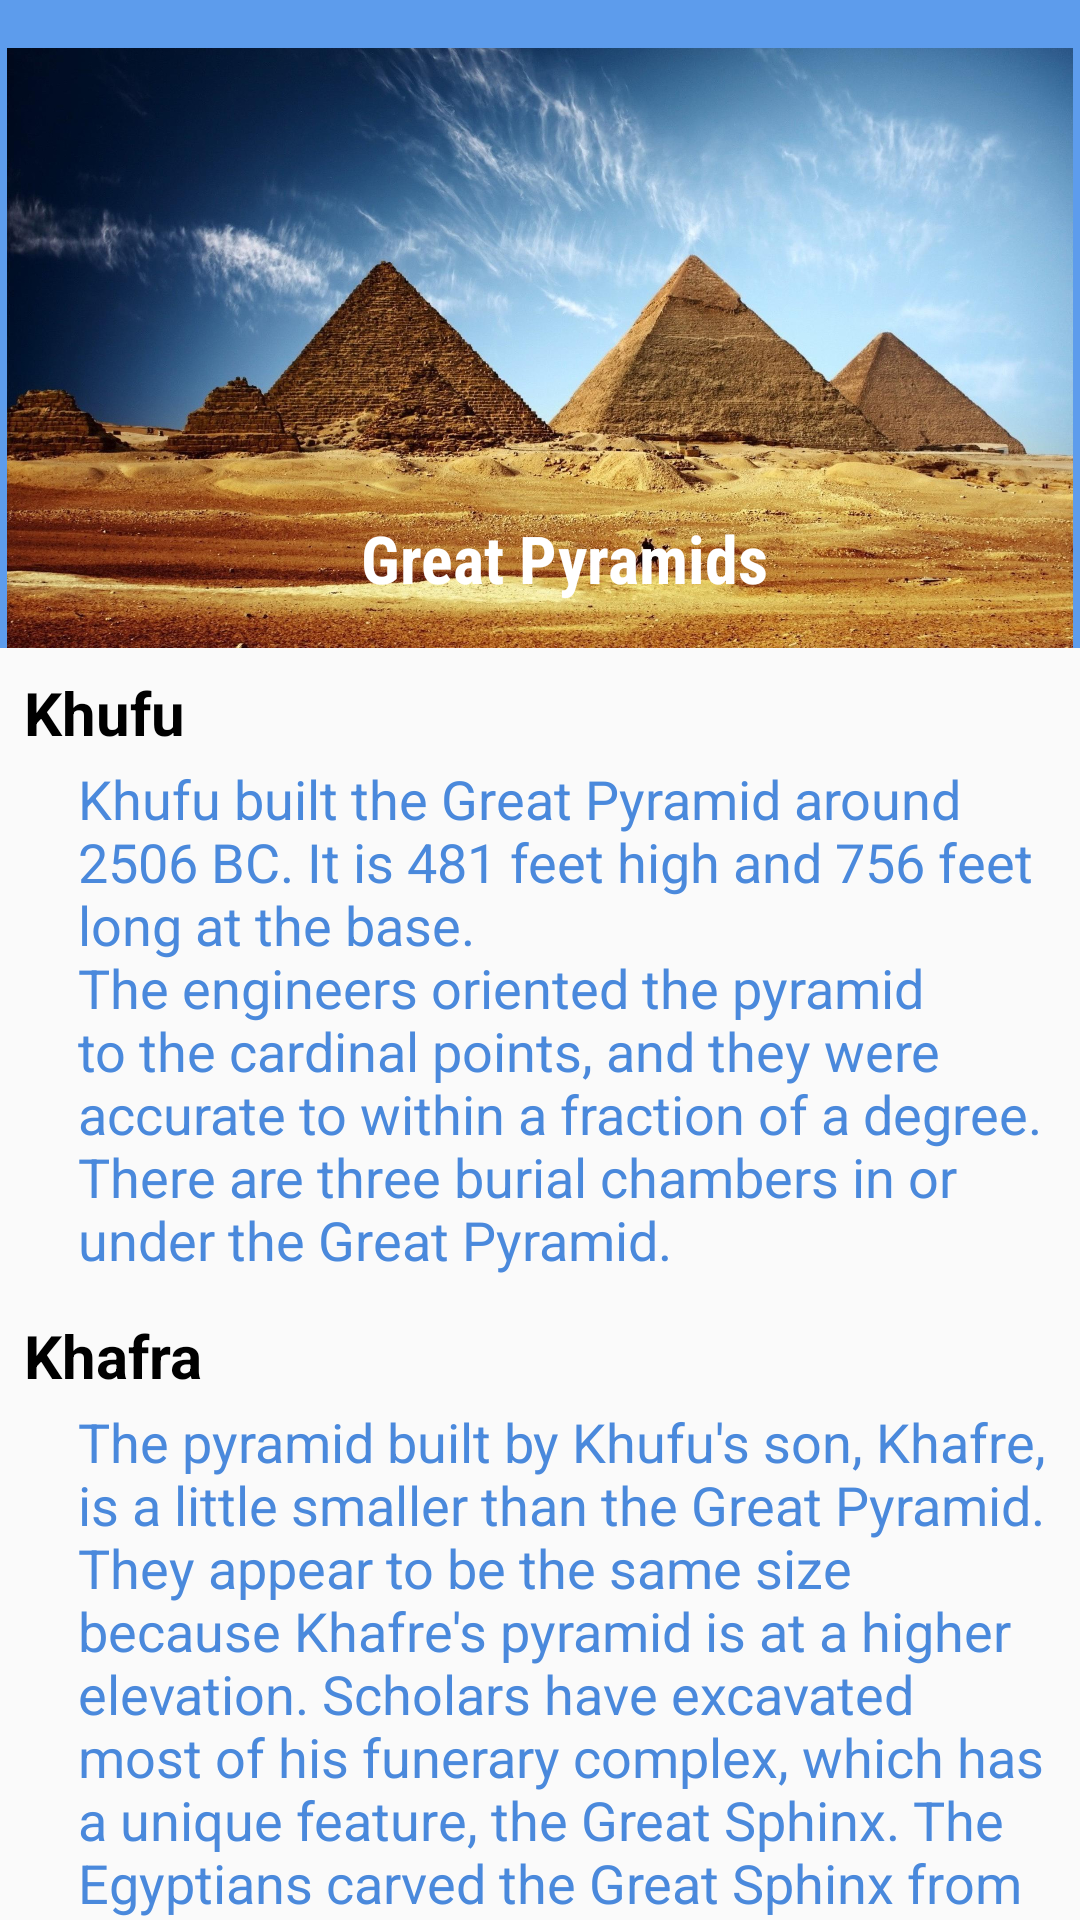

Android layout source for this screen:
<!-- AndroidManifest.xml: activity theme NoActionBarTheme -->
<!-- res/layout/activity_pyramids.xml -->
<?xml version="1.0" encoding="utf-8"?>
<android.support.design.widget.CoordinatorLayout xmlns:android="http://schemas.android.com/apk/res/android"
    xmlns:app="http://schemas.android.com/apk/res-auto"
    xmlns:tools="http://schemas.android.com/tools"
    android:layout_width="match_parent"
    android:layout_height="match_parent"
    android:orientation="vertical"
    tools:context="com.udacity.moaazfathy.pharaohs.pharaohs.UI.PyramidsActivity">

    <android.support.design.widget.AppBarLayout
        android:layout_width="match_parent"
        android:layout_height="wrap_content"
        android:elevation="@dimen/app_bar_elevation">

        <android.support.design.widget.CollapsingToolbarLayout
            android:layout_width="match_parent"
            android:layout_height="wrap_content"
            app:layout_scrollFlags="scroll|exitUntilCollapsed">

            <ImageView
                android:layout_width="match_parent"
                android:layout_height="200dp"
                android:layout_marginTop="16dp"
                android:scaleType="fitCenter"
                android:src="@drawable/pryamids_one"
                android:transitionName="@string/pyramids"
                app:layout_collapseMode="parallax"
                app:layout_constraintEnd_toEndOf="parent"
                app:layout_constraintStart_toStartOf="parent"
                app:layout_constraintTop_toTopOf="parent" />

            <android.support.v7.widget.Toolbar
                android:id="@+id/toolbar"
                android:layout_width="match_parent"
                android:layout_height="@dimen/toolbar_height"
                android:layout_gravity="bottom"
                app:layout_collapseMode="pin"
                app:layout_scrollFlags="scroll|enterAlways"
                app:theme="@style/ThemeOverlay.AppCompat.Dark.ActionBar">

                <TextView
                    style="@style/ToolbarTitle"
                    android:layout_width="match_parent"
                    android:layout_height="wrap_content"
                    android:gravity="center"
                    android:text="@string/pyramids_toolbar_title" />

            </android.support.v7.widget.Toolbar>
        </android.support.design.widget.CollapsingToolbarLayout>
    </android.support.design.widget.AppBarLayout>

    <android.support.v4.widget.NestedScrollView
        android:layout_width="match_parent"
        android:layout_height="wrap_content"
        app:layout_behavior="@string/appbar_scrolling_view_behavior">

        <LinearLayout
            android:layout_width="match_parent"
            android:layout_height="wrap_content"
            android:layout_marginBottom="8dp"
            android:layout_marginEnd="8dp"
            android:layout_marginStart="8dp"
            android:layout_marginTop="8dp"
            android:orientation="vertical"
            android:paddingBottom="5dp">


            <TextView
                style="@style/TableHeadLine"
                android:layout_width="match_parent"
                android:layout_height="wrap_content"
                android:text="@string/kofo" />

            <TextView
                style="@style/TableDescription"
                android:layout_marginStart="15dp"
                android:text="@string/khufu_pry" />


            <TextView
                style="@style/TableHeadLine"
                android:layout_width="match_parent"
                android:layout_height="wrap_content"
                android:layout_marginTop="10dp"
                android:text="@string/khafra" />

            <TextView
                style="@style/TableDescription"
                android:layout_marginStart="15dp"
                android:text="@string/khafra_pry" />


            <TextView
                style="@style/TableHeadLine"
                android:layout_width="match_parent"
                android:layout_height="wrap_content"
                android:layout_marginTop="10dp"
                android:text="@string/menkaure" />

            <TextView
                style="@style/TableDescription"
                android:layout_marginStart="15dp"
                android:text="@string/menkaure_pry" />
        </LinearLayout>
    </android.support.v4.widget.NestedScrollView>
</android.support.design.widget.CoordinatorLayout>
<!-- resources referenced by this layout -->
<resources>
  <dimen name="app_bar_elevation">4dp</dimen>
  <dimen name="toolbar_height">60dp</dimen>
  <!-- drawable pryamids_one: jpg bitmap (drawable-hdpi, 131458 bytes) -->
  <string name="khafra">Khafra</string>
  <string name="khafra_pry">The pyramid built by Khufu\'s son, Khafre, is a little smaller than the Great Pyramid.\nThey appear to be the same size because Khafre\'s pyramid is at a higher elevation. Scholars have excavated most of his funerary complex, which has a unique feature, the Great Sphinx.
  The Egyptians carved the Great Sphinx from a sandstone outcropping, likely as a guardian to protect the Giza complexes.</string>
  <string name="khufu_pry">Khufu built the Great Pyramid around 2506 BC. It is 481 feet high and 756 feet long at the base.\nThe engineers oriented the pyramid to the cardinal points, and they were accurate to within a fraction of a degree. There are three burial chambers in or under the Great Pyramid.</string>
  <string name="kofo">Khufu</string>
  <string name="menkaure">Menkaure</string>
  
      /////// transition
  <string name="menkaure_pry">Menkaure\'s Pyramid is only one-tenth the size of the Great Pyramid.\nInstead of building a huge pyramid, Menkaure built one of more valuable stone. The base layer and the bottom sixteen layer casings were granite. Workers finished the pyramid with limestone after the pharaoh\'s death.</string>
  <string name="pyramids">pyramids</string>
  <string name="pyramids_toolbar_title">Great Pyramids</string>
  <style name="TableDescription">
          <item name="android:padding">3dp</item>
          <item name="android:layout_width">wrap_content</item>
          <item name="android:layout_height">wrap_content</item>
          <item name="android:textColor">@color/colorPrimaryDark</item>
          <item name="android:textSize">18sp</item>
      </style>
  <style name="TableHeadLine">
          <item name="android:textColor">@color/colorBlack</item>
          <item name="android:textSize">20sp</item>
          <item name="android:ems">4</item>
          <item name="android:textStyle">bold</item>
      </style>
  <style name="ToolbarTitle">
          <item name="android:textSize">@dimen/toolbar_title_size</item>
          <item name="android:textColor">@color/colorWhite</item>
          <item name="android:fontFamily">sans-serif-condensed</item>
          <item name="android:textStyle">bold</item>
          <item name="android:gravity">center</item>
      </style>
  <style name="NoActionBarTheme" parent="Theme.AppCompat.Light.NoActionBar">
          
          <item name="colorPrimary">@color/colorPrimary</item>
          <item name="colorPrimaryDark">@color/colorPrimaryDark</item>
          <item name="colorAccent">@color/colorAccent</item>
      </style>
  <color name="colorPrimaryDark">#4a89dc</color>
  <color name="colorBlack">#000</color>
  <dimen name="toolbar_title_size">22sp</dimen>
  <color name="colorWhite">#FFF</color>
  <color name="colorPrimary">#5D9CEC</color>
  <color name="colorAccent">#FFCE54</color>
</resources>
